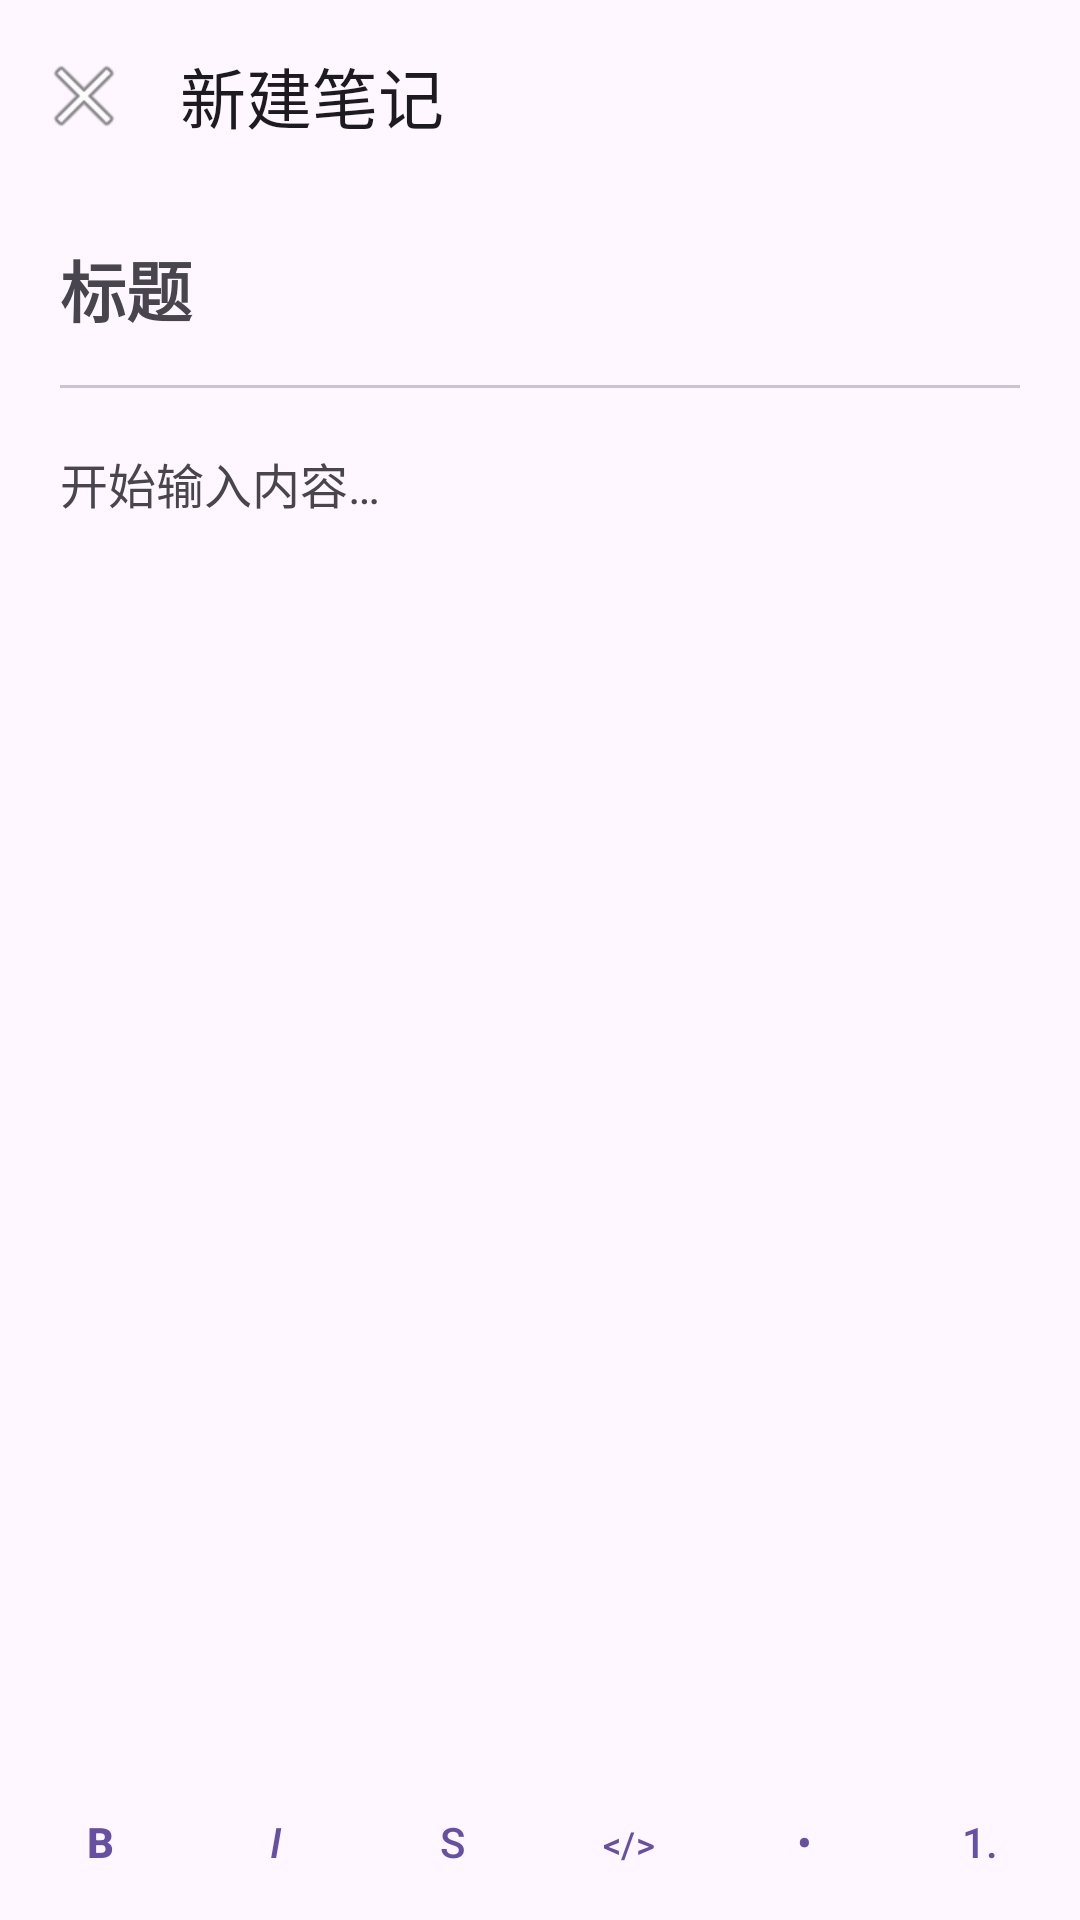

This screen was rendered from an Android layout file. Write that file and the resources it references.
<!-- AndroidManifest.xml: activity theme Theme.MyCourseDesign -->
<!-- res/layout/activity_note_editor.xml -->
<?xml version="1.0" encoding="utf-8"?>
<androidx.constraintlayout.widget.ConstraintLayout
    xmlns:android="http://schemas.android.com/apk/res/android"
    xmlns:app="http://schemas.android.com/apk/res-auto"
    xmlns:tools="http://schemas.android.com/tools"
    android:layout_width="match_parent"
    android:layout_height="match_parent"
    android:background="?attr/colorSurface">

    
    <com.google.android.material.appbar.MaterialToolbar
        android:id="@+id/toolbar"
        android:layout_width="0dp"
        android:layout_height="?attr/actionBarSize"
        android:background="?attr/colorSurface"
        app:layout_constraintEnd_toEndOf="parent"
        app:layout_constraintStart_toStartOf="parent"
        app:layout_constraintTop_toTopOf="parent"
        app:navigationContentDescription="@string/action_close"
        app:navigationIcon="@android:drawable/ic_menu_close_clear_cancel"
        app:title="@string/editor_title_new" />

    
    <EditText
        android:id="@+id/etTitle"
        android:layout_width="0dp"
        android:layout_height="wrap_content"
        android:background="@null"
        android:hint="@string/editor_hint_title"
        android:imeOptions="actionNext"
        android:importantForAutofill="no"
        android:inputType="textCapSentences"
        android:maxLines="1"
        android:paddingStart="20dp"
        android:paddingTop="16dp"
        android:paddingEnd="20dp"
        android:paddingBottom="16dp"
        android:textColor="?attr/colorOnSurface"
        android:textColorHint="?attr/colorOnSurfaceVariant"
        android:textSize="22sp"
        android:textStyle="bold"
        app:layout_constraintEnd_toEndOf="parent"
        app:layout_constraintStart_toStartOf="parent"
        app:layout_constraintTop_toBottomOf="@id/toolbar"
        tools:ignore="LabelFor" />

    
    <View
        android:id="@+id/divider"
        android:layout_width="0dp"
        android:layout_height="1dp"
        android:layout_marginStart="20dp"
        android:layout_marginEnd="20dp"
        android:background="?attr/colorOutlineVariant"
        app:layout_constraintEnd_toEndOf="parent"
        app:layout_constraintStart_toStartOf="parent"
        app:layout_constraintTop_toBottomOf="@id/etTitle" />

    
    <EditText
        android:id="@+id/etContent"
        android:layout_width="0dp"
        android:layout_height="0dp"
        android:background="@null"
        android:gravity="top|start"
        android:hint="@string/editor_hint_content"
        android:importantForAutofill="no"
        android:inputType="textMultiLine|textCapSentences"
        android:padding="20dp"
        android:scrollbars="vertical"
        android:textColor="?attr/colorOnSurface"
        android:textColorHint="?attr/colorOnSurfaceVariant"
        android:textSize="16sp"
        app:layout_constraintBottom_toTopOf="@id/formatBar"
        app:layout_constraintEnd_toEndOf="parent"
        app:layout_constraintStart_toStartOf="parent"
        app:layout_constraintTop_toBottomOf="@id/divider"
        tools:ignore="LabelFor" />

    
    <LinearLayout
        android:id="@+id/formatBar"
        android:layout_width="0dp"
        android:layout_height="wrap_content"
        android:background="?attr/colorSurface"
        android:orientation="horizontal"
        android:paddingStart="4dp"
        android:paddingTop="2dp"
        android:paddingEnd="4dp"
        android:paddingBottom="2dp"
        app:layout_constraintBottom_toBottomOf="parent"
        app:layout_constraintEnd_toEndOf="parent"
        app:layout_constraintStart_toStartOf="parent">

        <com.google.android.material.button.MaterialButton
            android:id="@+id/btnBold"
            style="@style/Widget.Material3.Button.TextButton"
            android:layout_width="0dp"
            android:layout_height="wrap_content"
            android:layout_weight="1"
            android:contentDescription="粗体"
            android:insetTop="0dp"
            android:insetBottom="0dp"
            android:minWidth="0dp"
            android:text="B"
            android:textStyle="bold" />

        <com.google.android.material.button.MaterialButton
            android:id="@+id/btnItalic"
            style="@style/Widget.Material3.Button.TextButton"
            android:layout_width="0dp"
            android:layout_height="wrap_content"
            android:layout_weight="1"
            android:contentDescription="斜体"
            android:insetTop="0dp"
            android:insetBottom="0dp"
            android:minWidth="0dp"
            android:text="I"
            android:textStyle="italic" />

        <com.google.android.material.button.MaterialButton
            android:id="@+id/btnStrike"
            style="@style/Widget.Material3.Button.TextButton"
            android:layout_width="0dp"
            android:layout_height="wrap_content"
            android:layout_weight="1"
            android:contentDescription="删除线"
            android:insetTop="0dp"
            android:insetBottom="0dp"
            android:minWidth="0dp"
            android:text="S" />

        <com.google.android.material.button.MaterialButton
            android:id="@+id/btnCode"
            style="@style/Widget.Material3.Button.TextButton"
            android:layout_width="0dp"
            android:layout_height="wrap_content"
            android:layout_weight="1"
            android:contentDescription="行内代码"
            android:insetTop="0dp"
            android:insetBottom="0dp"
            android:minWidth="0dp"
            android:text="&lt;/&gt;"
            android:textSize="12sp" />

        <com.google.android.material.button.MaterialButton
            android:id="@+id/btnBullet"
            style="@style/Widget.Material3.Button.TextButton"
            android:layout_width="0dp"
            android:layout_height="wrap_content"
            android:layout_weight="1"
            android:contentDescription="无序列表"
            android:insetTop="0dp"
            android:insetBottom="0dp"
            android:minWidth="0dp"
            android:text="•" />

        <com.google.android.material.button.MaterialButton
            android:id="@+id/btnOrdered"
            style="@style/Widget.Material3.Button.TextButton"
            android:layout_width="0dp"
            android:layout_height="wrap_content"
            android:layout_weight="1"
            android:contentDescription="有序列表"
            android:insetTop="0dp"
            android:insetBottom="0dp"
            android:minWidth="0dp"
            android:text="1." />
    </LinearLayout>

    
    <androidx.core.widget.NestedScrollView
        android:id="@+id/scrollPreview"
        android:layout_width="0dp"
        android:layout_height="0dp"
        android:padding="20dp"
        android:visibility="gone"
        app:layout_constraintBottom_toBottomOf="parent"
        app:layout_constraintEnd_toEndOf="parent"
        app:layout_constraintStart_toStartOf="parent"
        app:layout_constraintTop_toBottomOf="@id/divider">

        <TextView
            android:id="@+id/tvPreview"
            android:layout_width="match_parent"
            android:layout_height="wrap_content"
            android:lineSpacingMultiplier="1.25"
            android:textColor="?attr/colorOnSurface"
            android:textColorLink="?attr/colorPrimary"
            android:textIsSelectable="true"
            android:textSize="16sp"
            tools:text="预览内容" />
    </androidx.core.widget.NestedScrollView>

</androidx.constraintlayout.widget.ConstraintLayout>
<!-- resources referenced by this layout -->
<resources>
  <string name="action_close">关闭</string>
  <string name="editor_hint_content">开始输入内容…</string>
  <string name="editor_hint_title">标题</string>
  <string name="editor_title_new">新建笔记</string>
  <style name="Theme.MyCourseDesign" parent="Base.Theme.MyCourseDesign" />
  <style name="Base.Theme.MyCourseDesign" parent="Theme.Material3.DayNight.NoActionBar">
          
          
      </style>
</resources>
